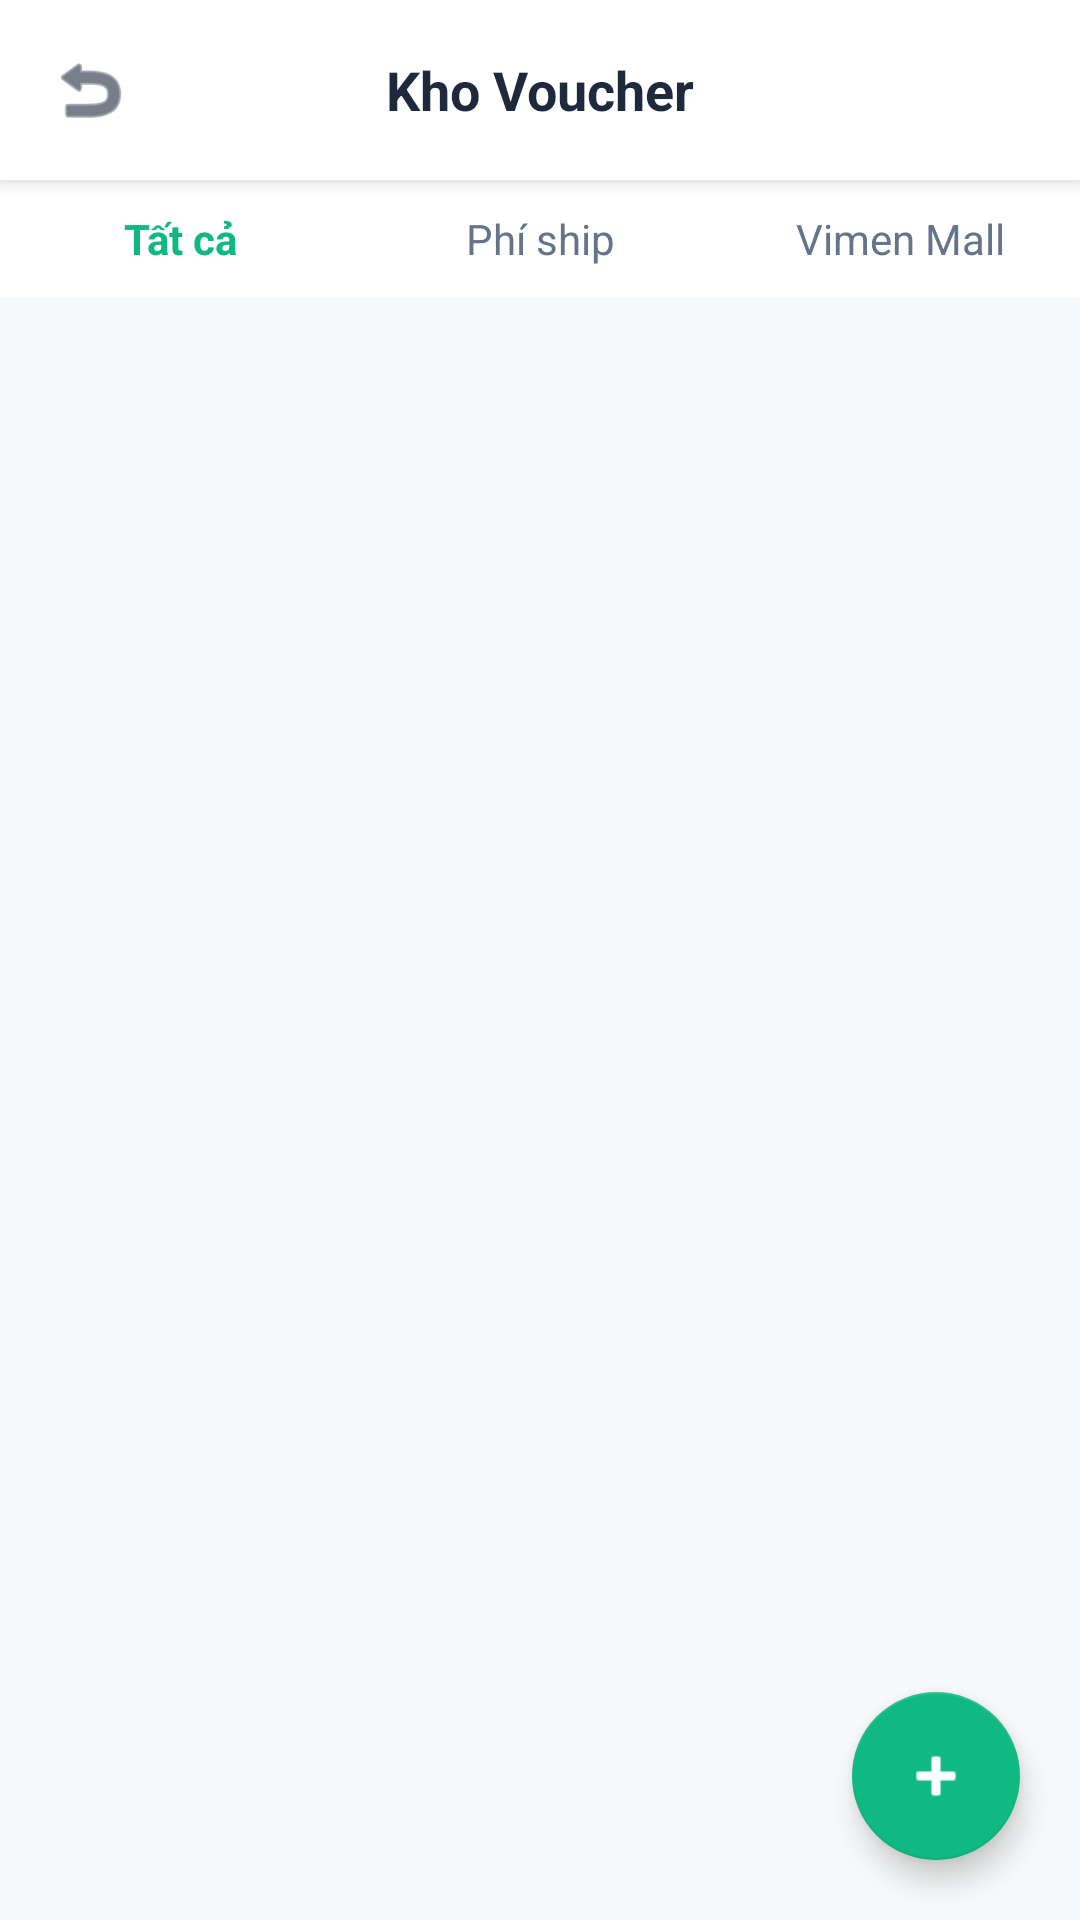

Reconstruct the res/layout file that produces this screen, plus the resources it refers to.
<!-- AndroidManifest.xml: application theme Theme.AppCompat.Light.NoActionBar -->
<!-- res/layout/activity_voucher_list.xml -->
<?xml version="1.0" encoding="utf-8"?>
<LinearLayout xmlns:android="http://schemas.android.com/apk/res/android"
    xmlns:app="http://schemas.android.com/apk/res-auto"
    android:layout_width="match_parent"
    android:layout_height="match_parent"
    android:orientation="vertical"
    android:background="#F8F9FA">

    <androidx.cardview.widget.CardView
        android:layout_width="match_parent"
        android:layout_height="60dp"
        app:cardElevation="4dp"
        app:cardCornerRadius="0dp">

        <RelativeLayout
            android:layout_width="match_parent"
            android:layout_height="match_parent"
            android:background="#FFFFFF"
            android:paddingHorizontal="16dp">

            <ImageView
                android:id="@+id/btnBack"
                android:layout_width="28dp"
                android:layout_height="28dp"
                android:layout_centerVertical="true"
                android:src="@android:drawable/ic_menu_revert"
                app:tint="#1E293B" />

            <TextView
                android:layout_width="wrap_content"
                android:layout_height="wrap_content"
                android:layout_centerInParent="true"
                android:text="Kho Voucher"
                android:textColor="#1E293B"
                android:textSize="18sp"
                android:textStyle="bold" />
        </RelativeLayout>
    </androidx.cardview.widget.CardView>

    <LinearLayout
        android:layout_width="match_parent"
        android:layout_height="wrap_content"
        android:background="#FFFFFF"
        android:orientation="horizontal"
        android:paddingVertical="10dp"
        android:layout_marginBottom="2dp">
        <TextView android:layout_width="0dp" android:layout_height="wrap_content" android:layout_weight="1" android:text="Tất cả" android:textAlignment="center" android:textColor="#10B981" android:textStyle="bold" />
        <TextView android:layout_width="0dp" android:layout_height="wrap_content" android:layout_weight="1" android:text="Phí ship" android:textAlignment="center" android:textColor="#64748B" />
        <TextView android:layout_width="0dp" android:layout_height="wrap_content" android:layout_weight="1" android:text="Vimen Mall" android:textAlignment="center" android:textColor="#64748B" />
    </LinearLayout>

    <RelativeLayout
        android:layout_width="match_parent"
        android:layout_height="match_parent">

        <androidx.recyclerview.widget.RecyclerView
            android:id="@+id/rvVoucherList"
            android:layout_width="match_parent"
            android:layout_height="match_parent"
            android:paddingHorizontal="8dp"
            android:paddingTop="8dp"
            android:clipToPadding="false" />

        <com.google.android.material.floatingactionbutton.FloatingActionButton
            android:id="@+id/fabAddVoucher"
            android:layout_width="wrap_content"
            android:layout_height="wrap_content"
            android:layout_alignParentBottom="true"
            android:layout_alignParentEnd="true"
            android:layout_margin="20dp"
            android:src="@android:drawable/ic_input_add"
            app:backgroundTint="#10B981"
            app:tint="#FFFFFF" />
    </RelativeLayout>

</LinearLayout>
<!-- resources referenced by this layout -->
<resources>

</resources>
